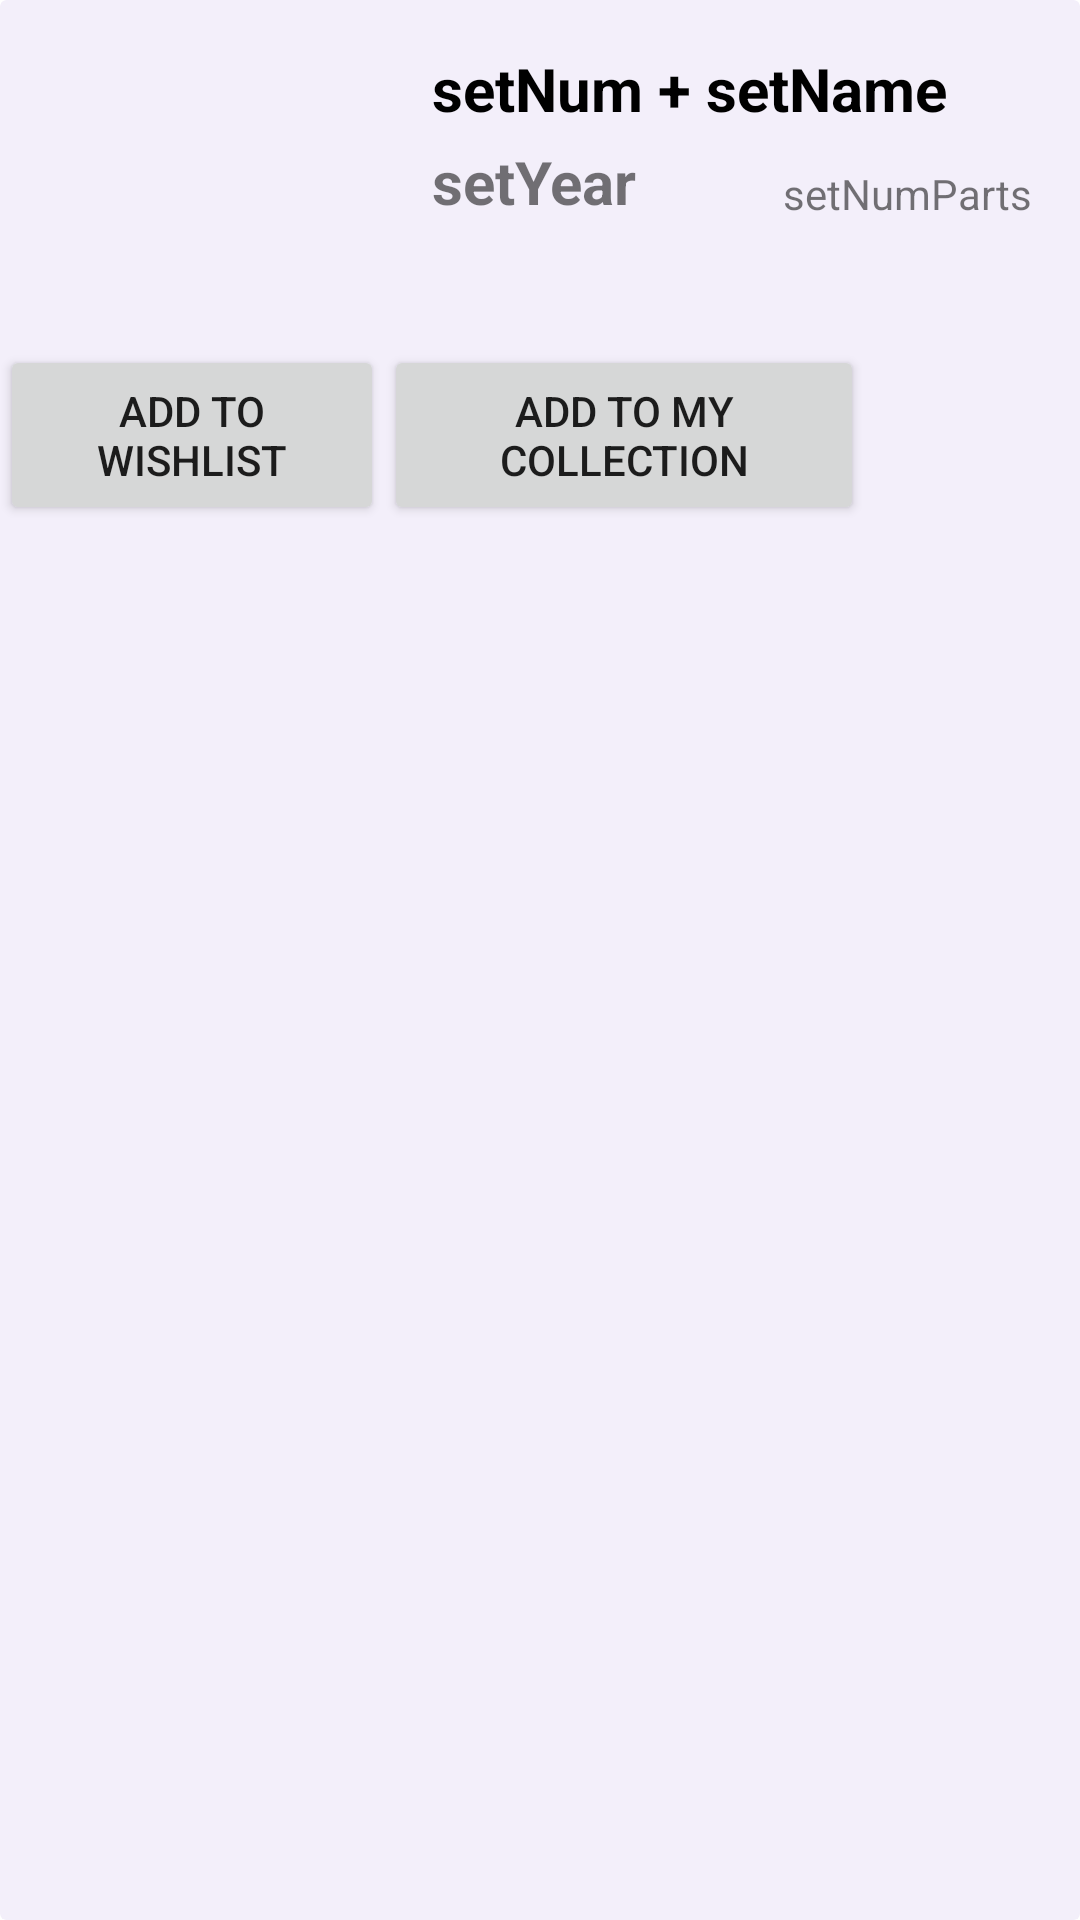

The Android layout XML behind this screen, and the referenced resources:
<!-- AndroidManifest.xml: application theme Theme.MyLEGO -->
<!-- res/layout/set_item_card.xml -->
<?xml version="1.0" encoding="utf-8"?>
<androidx.cardview.widget.CardView xmlns:android="http://schemas.android.com/apk/res/android"
    xmlns:app="http://schemas.android.com/apk/res-auto"
    xmlns:tools="http://schemas.android.com/tools"
    android:layout_width="match_parent"
    android:layout_height="wrap_content"
    android:layout_marginTop="2dp"
    android:layout_marginBottom="2dp"
    app:barrierMargin="4dp"
    app:cardBackgroundColor="#14673AB7"
    app:cardElevation="0dp">

    <RelativeLayout
        android:layout_width="match_parent"
        android:layout_height="180dp"
        android:layout_margin="0dp">

        <ImageView
            android:id="@+id/imageView"
            android:layout_width="104dp"
            android:layout_height="87dp"
            android:layout_marginLeft="8dp"
            android:layout_marginTop="16dp"
            android:contentDescription="@string/img_description"
            android:padding="10dp" />

        <TextView
            android:id="@+id/set_num_and_set_name"
            android:layout_width="wrap_content"
            android:layout_height="wrap_content"
            android:layout_alignParentTop="true"
            android:layout_marginStart="32dp"
            android:layout_marginTop="16dp"
            android:layout_toEndOf="@+id/imageView"
            android:text="@string/set_num"
            android:textColor="@android:color/black"
            android:textSize="20sp"
            android:textStyle="bold" />

        <TextView
            android:id="@+id/set_year"
            android:layout_width="wrap_content"
            android:layout_height="wrap_content"
            android:layout_below="@+id/set_num_and_set_name"
            android:layout_marginStart="32dp"
            android:layout_marginTop="4dp"
            android:layout_toEndOf="@+id/imageView"
            android:text="@string/set_year"
            android:textSize="20sp"
            android:textStyle="bold" />

        <TextView
            android:id="@+id/set_num_parts"
            android:layout_width="wrap_content"
            android:layout_height="wrap_content"
            android:layout_alignBottom="@+id/set_year"
            android:layout_alignParentEnd="true"
            android:layout_marginEnd="16dp"
            android:text="@string/set_num_parts" />

        <LinearLayout
            android:layout_width="match_parent"
            android:layout_height="match_parent"
            android:orientation="horizontal">

            <Button
                android:id="@+id/btn_add_to_wishlist"
                android:layout_width="128dp"
                android:layout_height="60dp"
                android:layout_marginTop="115dp"
                android:insetLeft="16dp"
                android:text="@string/btn_add_to_wishlist" />

            <Button
                android:id="@+id/btn_add_to_collection"
                android:layout_width="160dp"
                android:layout_height="60dp"
                android:layout_marginTop="115dp"
                android:insetLeft="16dp"
                android:text="@string/btn_add_to_my_collection" />

        </LinearLayout>

    </RelativeLayout>

</androidx.cardview.widget.CardView>
<!-- resources referenced by this layout -->
<resources>
  <string name="btn_add_to_my_collection">Add to my collection</string>
  <string name="btn_add_to_wishlist">Add to wishlist</string>
  <string name="img_description">set image</string>
  <string name="set_num">setNum + setName</string>
  <string name="set_num_parts">setNumParts</string>
  <string name="set_year">setYear</string>
  <style name="Theme.MyLEGO" parent="Theme.MaterialComponents.DayNight.DarkActionBar">
          
          <item name="colorPrimary">@color/purple_500</item>
          <item name="colorPrimaryVariant">@color/purple_700</item>
          <item name="colorOnPrimary">@color/white</item>
          
          <item name="colorSecondary">@color/teal_200</item>
          <item name="colorSecondaryVariant">@color/teal_700</item>
          <item name="colorOnSecondary">@color/black</item>
          
          <item name="android:statusBarColor" tools:targetApi="l">?attr/colorPrimaryVariant</item>
          
      </style>
  <!-- not gathered from this repository: default colours our renderer supplied (Android Studio template values) -->
  <color name="purple_500">#FF6200EE</color>
  <color name="purple_700">#FF3700B3</color>
  <color name="teal_200">#FF03DAC5</color>
  <color name="teal_700">#FF018786</color>
  <color name="black">#FF000000</color>
  <color name="white">#FFFFFFFF</color>
</resources>
